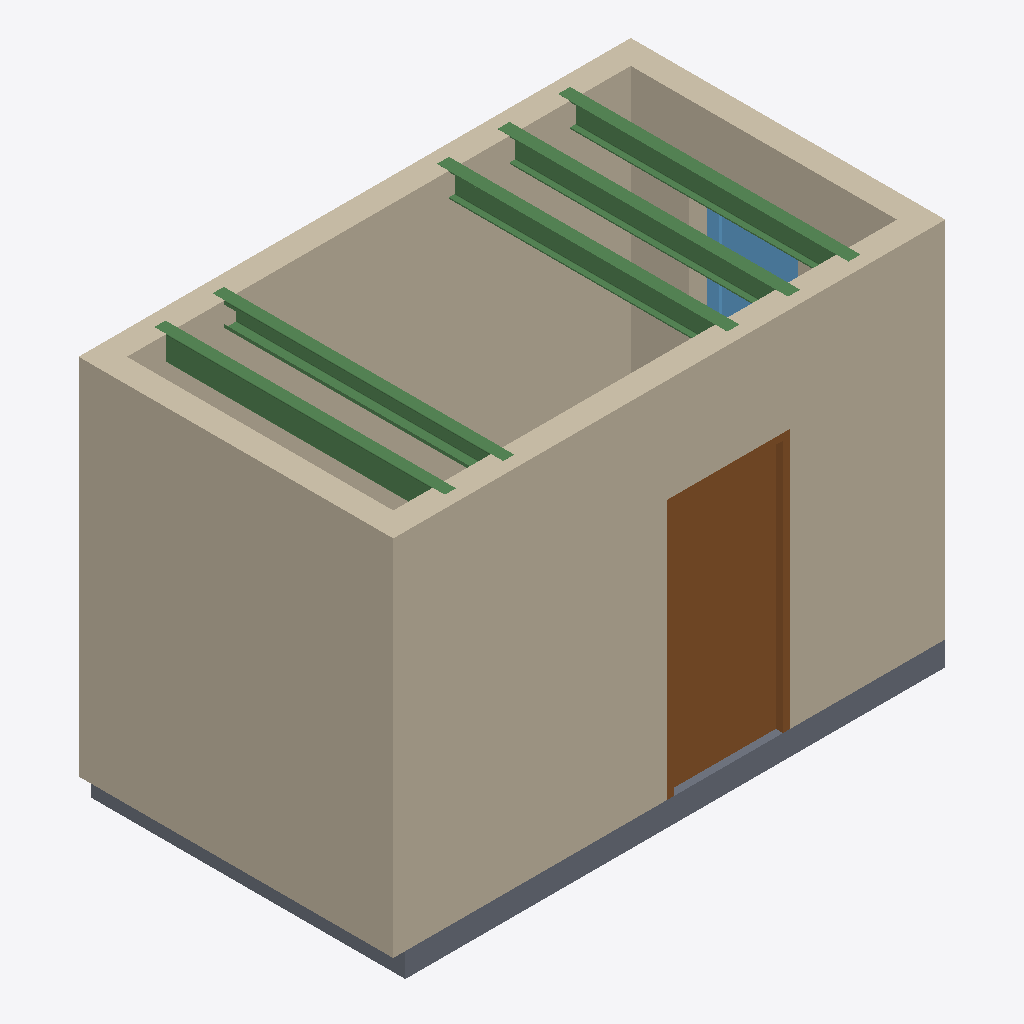
Isometric view of an IFC building model (IFC-SPF (STEP), schema IFC4, length unit metre), seen from the south-west, elements coloured by IFC class (only those large enough to see are counted): 5 beams (green), 4 walls (beige), 1 door (brown), 1 slab (grey), 1 window (light blue).
Extent 4.6 m × 2.6 m × 3.2 m (x, y, z). Storeys (1): My Storey at 0.00 m. Elements (13): 5 IfcBeam, 4 IfcWall, 1 IfcDoor, 1 IfcFurniture, 1 IfcSlab, 1 IfcWindow.

HEADER;
FILE_DESCRIPTION(('ViewDefinition[DesignTransferView]'),'2;1');
FILE_NAME('Annotation_File.ifc','2022-10-18T16:36:34-05:00',(),(),'IfcOpenShell v0.7.0-fa6bbf2d','BlenderBIM 0.0.220920','Nobody');
FILE_SCHEMA(('IFC4'));
ENDSEC;
DATA;
#1=IFCPROJECT('2rHE$aV1r8w9Ss1gmMNhQ_',$,'My Project',$,$,$,$,(#10,#16),#5);
#20=IFCSITE('0btHP37p97k9s7g7G_Lkx1',$,'My Site',$,$,#43,$,$,$,$,$,$,$,$);
#26=IFCBUILDING('2y6Ckp9G190fqRjbSsQNRz',$,'My Building',$,$,#49,$,$,$,5.0,$,$);
#32=IFCBUILDINGSTOREY('1NILj2UnP4EA9_YIKeXypA',$,'My Storey',$,$,#55,$,$,$,3.0);
#1036=IFCWALL('0J7AA1mGn1rfC9IKKf_RxS',$,'Wall',$,$,#7550,#1089,$,$);
#1203=IFCWALL('1ygtPJuFv9gwIsPx8EZLES',$,'Wall',$,$,#7521,#1235,$,$);
#1148=IFCWALL('3mI9VQn69CB8yqBqn3wOsC',$,'Wall',$,$,#7444,#1199,$,$);
#1310=IFCDOOR('13E3Mo_Hn4rhgdT6tIM2R3',$,'01',$,$,#1511,#1342,$,$,$,$,$,$);
#1093=IFCWALL('1vdzR_AyD4fvRfc57kiZrQ',$,'Wall',$,$,#7474,#1144,$,$);
#1254=IFCSLAB('1cXmcDHzbDFR02Cy5608A6',$,'Slab',$,$,#1479,#1306,$,$);
#2667=IFCBEAM('1ECt_K7EbDMgshB5$QZUqk',$,'Beam',$,$,#2779,#2689,$,$);
#2648=IFCBEAM('0bIPVYGSD4nfjOE91JdEby',$,'Beam',$,$,#2767,#2663,$,$);
#2691=IFCBEAM('1aztMnV$TClx4uSlRIMYn_',$,'Beam',$,$,#2784,#2713,$,$);
#2715=IFCBEAM('2Rv89jfbv6UxSvIn6F4dev',$,'Beam',$,$,#2823,#2730,$,$);
#2734=IFCBEAM('1USZG7tPb3zewSZCmE0XrB',$,'Beam',$,$,#2828,#2756,$,$);
#1803=IFCWINDOW('2lzMTYZoDDehXIn_OAOQgt',$,'Window',$,$,#7185,#1835,$,$,$,$,$,$);
ENDSEC;
